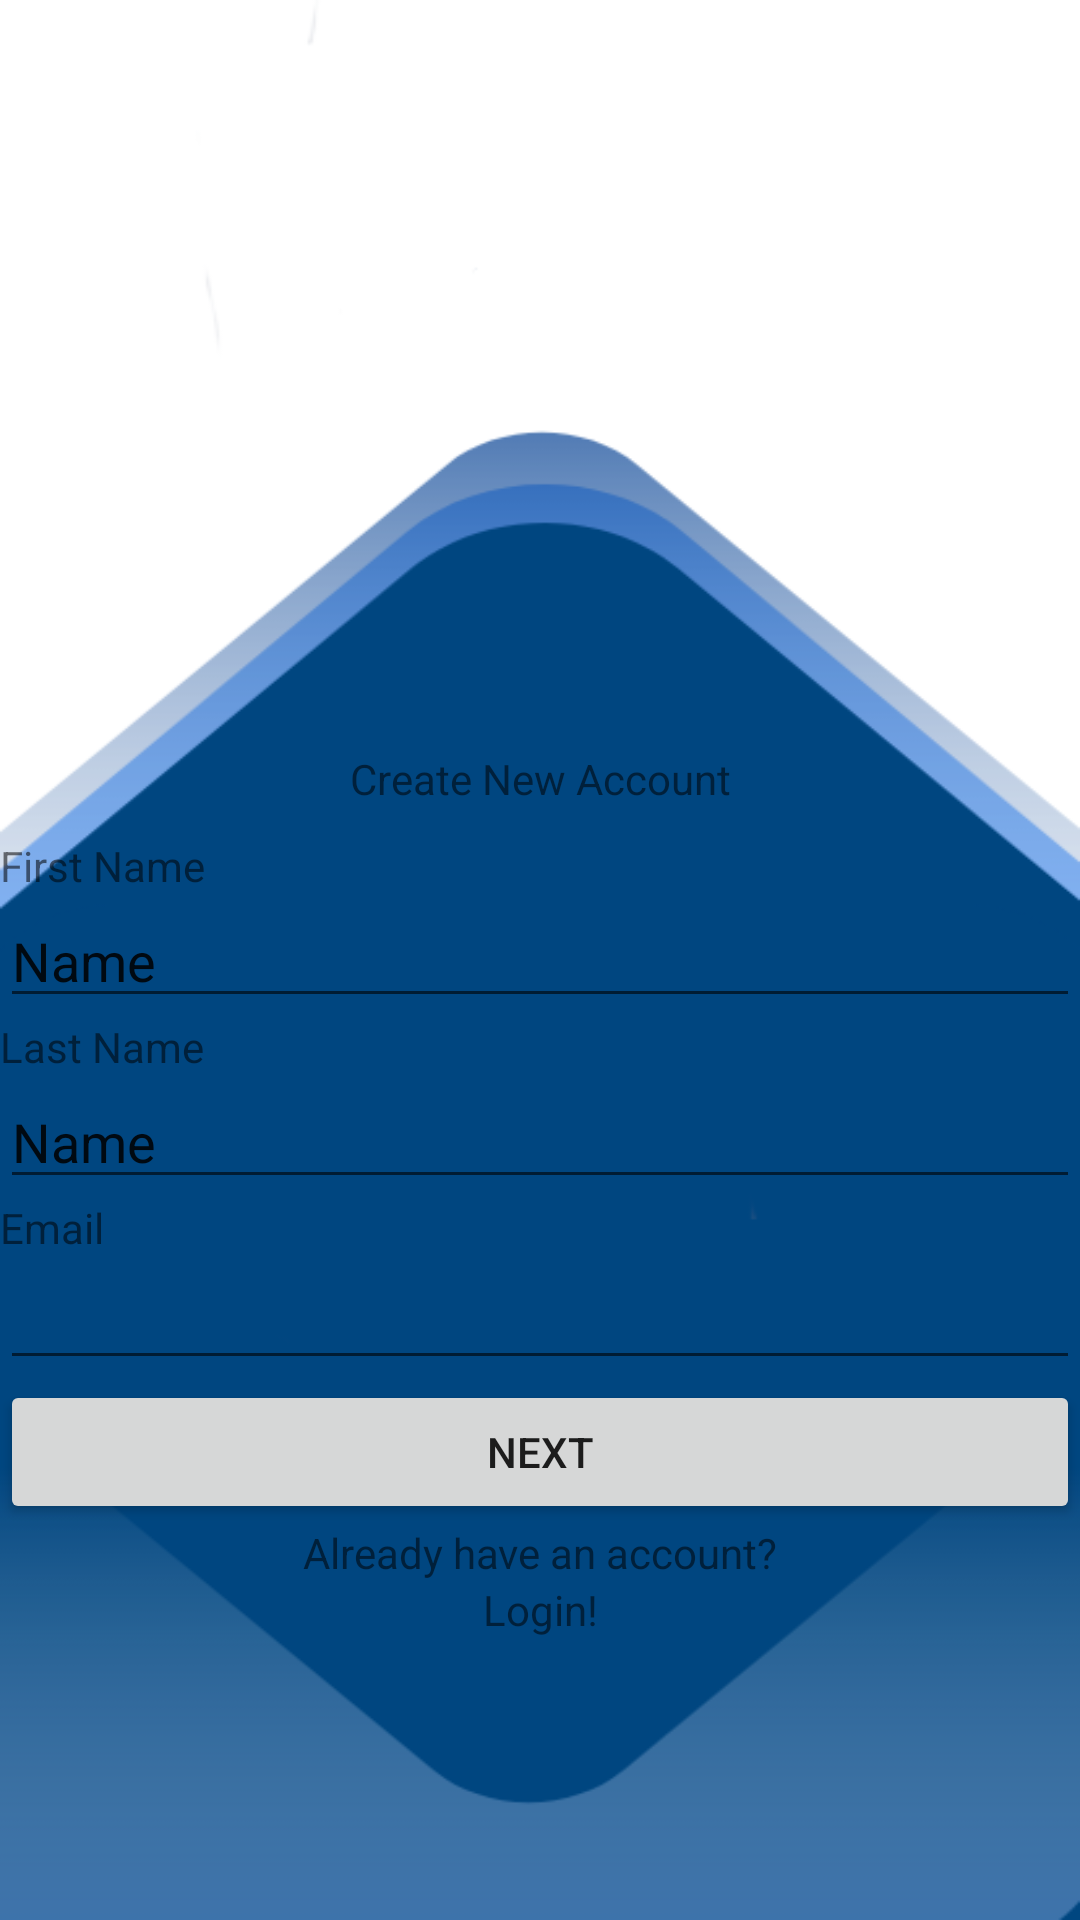

Write the Android layout XML for this screen, with the resource values it uses.
<!-- AndroidManifest.xml: application theme Theme.ComSciNotes -->
<!-- res/layout/activity_signup.xml -->
<?xml version="1.0" encoding="utf-8"?>
<androidx.appcompat.widget.LinearLayoutCompat xmlns:android="http://schemas.android.com/apk/res/android"
    xmlns:app="http://schemas.android.com/apk/res-auto"
    xmlns:tools="http://schemas.android.com/tools"
    android:layout_width="match_parent"
    android:layout_height="match_parent"
    tools:context=".login.activity_signup">

    <LinearLayout
        android:layout_width="match_parent"
        android:layout_height="match_parent"
        android:orientation="vertical"
        android:background="@drawable/bg_1">

        <TextView
            android:id="@+id/textView7"
            android:layout_width="match_parent"
            android:layout_height="wrap_content"
            android:text="Create New Account"
            android:gravity="center"
            android:layout_marginTop="250dp"/>

        <TextView
            android:id="@+id/textView9"
            android:layout_width="match_parent"
            android:layout_height="wrap_content"
            android:text="First Name"
            android:layout_marginTop="10dp" />

        <EditText
            android:id="@+id/editTextTextPersonName"
            android:layout_width="match_parent"
            android:layout_height="wrap_content"
            android:ems="10"
            android:inputType="textPersonName"
            android:text="Name" />

        <TextView
            android:id="@+id/textView10"
            android:layout_width="match_parent"
            android:layout_height="wrap_content"
            android:text="Last Name" />

        <EditText
            android:id="@+id/editTextTextPersonName2"
            android:layout_width="match_parent"
            android:layout_height="wrap_content"
            android:ems="10"
            android:inputType="textPersonName"
            android:text="Name" />

        <TextView
            android:id="@+id/textView11"
            android:layout_width="match_parent"
            android:layout_height="wrap_content"
            android:text="Email" />

        <EditText
            android:id="@+id/editTextTextEmailAddress2"
            android:layout_width="match_parent"
            android:layout_height="wrap_content"
            android:ems="10"
            android:inputType="textEmailAddress" />

        <Button
            android:id="@+id/button"
            android:layout_width="match_parent"
            android:layout_height="wrap_content"
            android:text="Next" />

        <TextView
            android:id="@+id/textView12"
            android:layout_width="match_parent"
            android:layout_height="wrap_content"
            android:text="Already have an account?"
            android:gravity="center"/>

        <TextView
            android:id="@+id/textView13"
            android:layout_width="match_parent"
            android:layout_height="wrap_content"
            android:text="Login!"
            android:gravity="center"/>
    </LinearLayout>

</androidx.appcompat.widget.LinearLayoutCompat>
<!-- resources referenced by this layout -->
<resources>
  <!-- drawable bg_1: png bitmap (drawable, 22166 bytes) -->
  <style name="Theme.ComSciNotes" parent="Theme.MaterialComponents.DayNight.DarkActionBar">
          
          <item name="colorPrimary">@color/purple_500</item>
          <item name="colorPrimaryVariant">@color/purple_700</item>
          <item name="colorOnPrimary">@color/white</item>
          
          <item name="colorSecondary">@color/teal_200</item>
          <item name="colorSecondaryVariant">@color/teal_700</item>
          <item name="colorOnSecondary">@color/black</item>
          
          <item name="android:statusBarColor" tools:targetApi="l">?attr/colorPrimaryVariant</item>
          
      </style>
  <!-- not gathered from this repository: default colours our renderer supplied (Android Studio template values) -->
  <color name="purple_500">#FF6200EE</color>
  <color name="purple_700">#FF3700B3</color>
  <color name="teal_200">#FF03DAC5</color>
  <color name="teal_700">#FF018786</color>
  <color name="black">#FF000000</color>
  <color name="white">#FFFFFFFF</color>
</resources>
